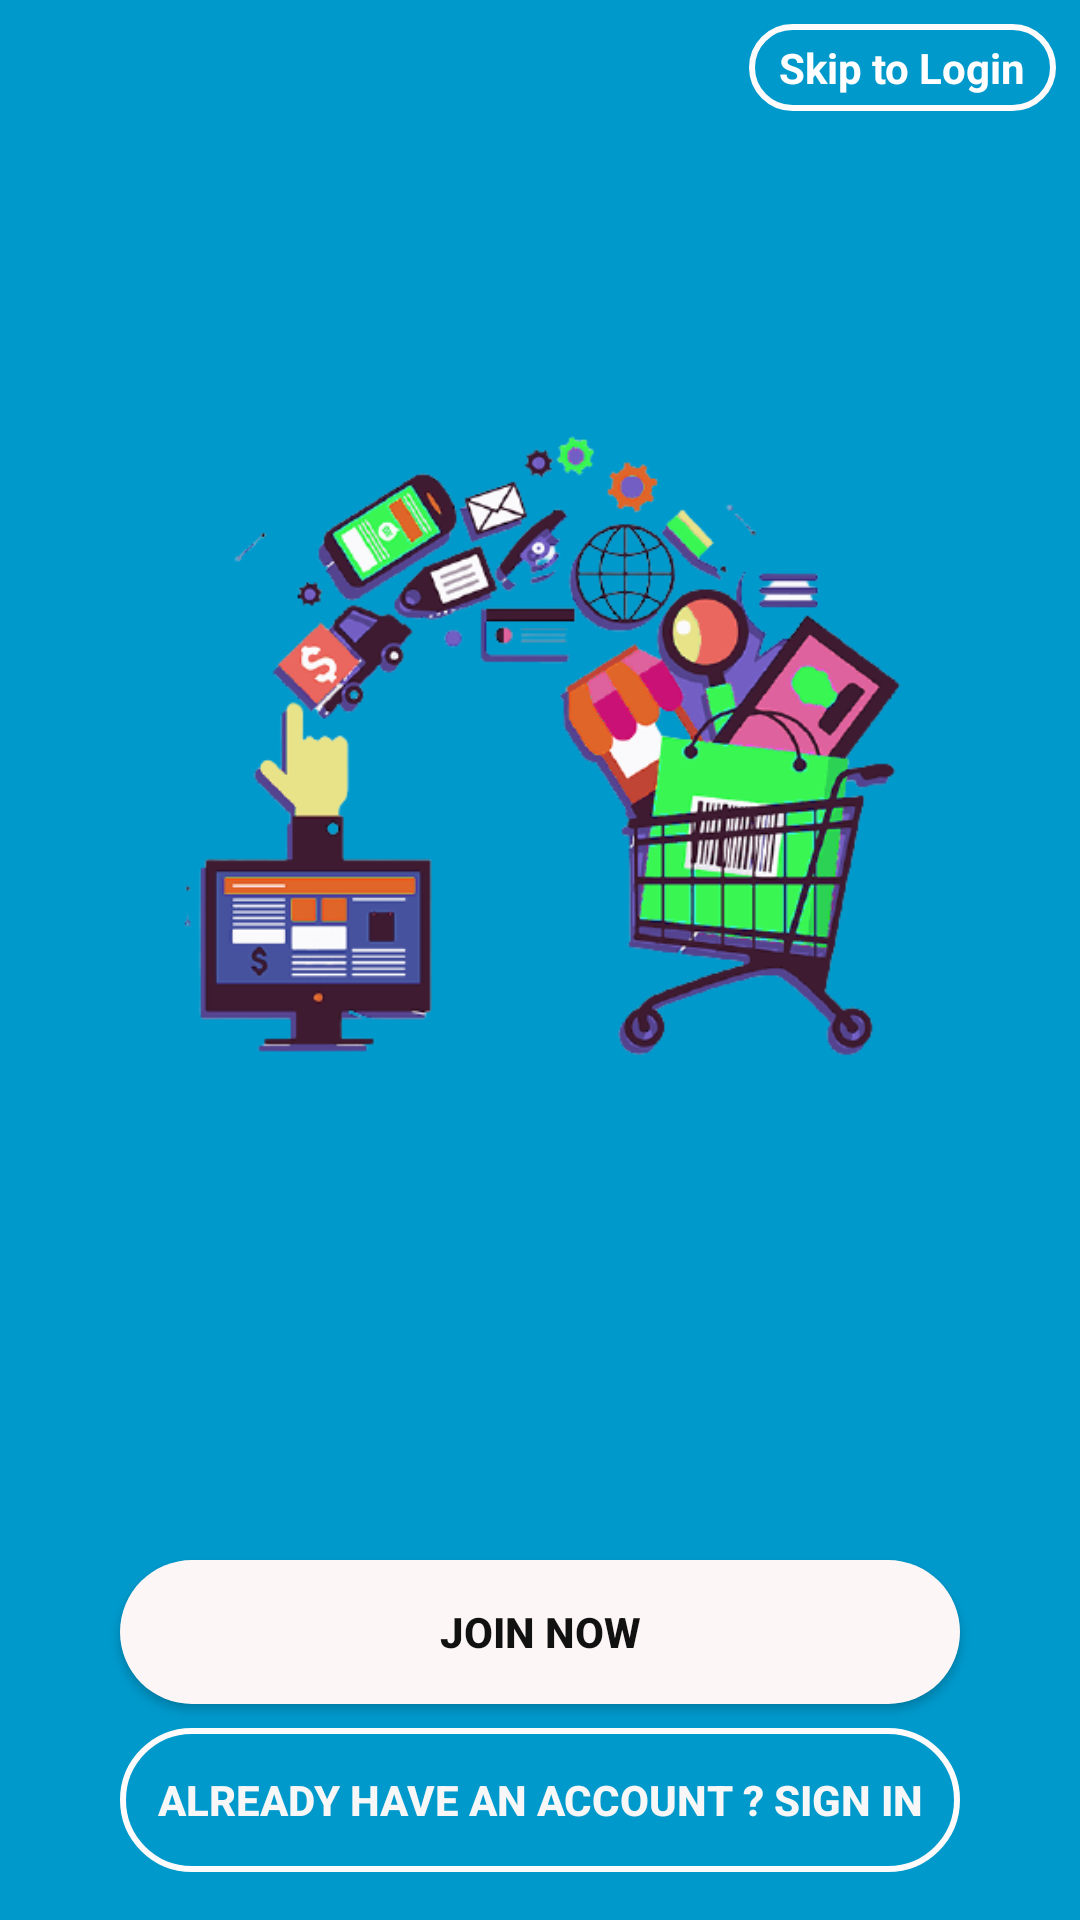

Write the Android layout XML for this screen, with the resource values it uses.
<!-- AndroidManifest.xml: application theme AppTheme -->
<!-- res/layout/activity_app_fornt.xml -->
<?xml version="1.0" encoding="utf-8"?>
<androidx.constraintlayout.widget.ConstraintLayout xmlns:android="http://schemas.android.com/apk/res/android"
    xmlns:app="http://schemas.android.com/apk/res-auto"
    xmlns:tools="http://schemas.android.com/tools"
    android:layout_width="match_parent"
    android:layout_height="match_parent"
    android:background="@android:color/holo_blue_dark"
    tools:context=".Activities.Activity.AppForntActivity">

    <Button
        android:id="@+id/joinnow"
        android:layout_width="0dp"
        android:layout_height="wrap_content"
        android:layout_marginLeft="40dp"
        android:layout_marginRight="40dp"
        android:layout_marginBottom="8dp"
        android:background="@drawable/btn"
        android:text="Join Now"
        android:textColor="#121111"
        android:textStyle="bold"
        app:layout_constraintBottom_toTopOf="@+id/signin"
        app:layout_constraintEnd_toEndOf="parent"
        app:layout_constraintStart_toStartOf="parent" />

    <TextView
        android:id="@+id/withoutlogin"
        android:layout_width="wrap_content"
        android:layout_height="wrap_content"
        android:layout_marginTop="8dp"
        android:layout_marginEnd="8dp"
        android:layout_marginRight="8dp"
        android:background="@drawable/btn2"
        android:paddingLeft="10dp"
        android:paddingTop="5dp"
        android:paddingRight="10dp"
        android:paddingBottom="5dp"
        android:text="Skip to Login"
        android:textColor="#FFFFFF"
        android:textStyle="bold"
        app:layout_constraintEnd_toEndOf="parent"
        app:layout_constraintTop_toTopOf="parent" />

    <Button
        android:id="@+id/signin"
        android:layout_width="0dp"
        android:layout_height="wrap_content"
        android:layout_marginLeft="40dp"
        android:layout_marginRight="40dp"
        android:layout_marginBottom="16dp"
        android:background="@drawable/btn2"
        android:text="Already Have An Account ? Sign In"
        android:textColor="#F8F7F7"
        android:textStyle="bold"
        app:layout_constraintBottom_toBottomOf="parent"
        app:layout_constraintEnd_toEndOf="parent"
        app:layout_constraintStart_toStartOf="parent" />

    <ImageView
        android:id="@+id/imageView"
        android:layout_width="250dp"
        android:layout_height="150dp"
        android:layout_marginTop="8dp"
        app:layout_constraintEnd_toEndOf="parent"
        app:layout_constraintStart_toStartOf="parent"
        app:layout_constraintTop_toTopOf="parent"
        app:srcCompat="@drawable/applogo" />

    <ImageView
        android:id="@+id/imageView2"
        android:layout_width="wrap_content"
        android:layout_height="wrap_content"
        android:layout_marginBottom="68dp"
        app:layout_constraintBottom_toTopOf="@+id/joinnow"
        app:layout_constraintEnd_toEndOf="parent"
        app:layout_constraintHorizontal_bias="1.0"
        app:layout_constraintStart_toStartOf="parent"
        app:srcCompat="@drawable/shopping" />
</androidx.constraintlayout.widget.ConstraintLayout>
<!-- resources referenced by this layout -->
<resources>
  <!-- drawable btn (drawable) -->
  <?xml version="1.0" encoding="utf-8"?>
  <shape xmlns:android="http://schemas.android.com/apk/res/android">
      <corners
          android:radius="40dp"/>
      <solid
          android:color="#FDF6F6"/>
  
  
  </shape>
  <!-- drawable btn2 (drawable) -->
  <?xml version="1.0" encoding="utf-8"?>
  <shape xmlns:android="http://schemas.android.com/apk/res/android">
      <corners
          android:radius="40dp"/>
      <stroke
          android:color="#FDFBFB"
          android:width="2dp"/>
  
  </shape>
  <!-- drawable shopping: png bitmap (drawable, 102457 bytes) -->
  <style name="AppTheme" parent="Theme.AppCompat.Light.DarkActionBar">
          
          <item name="colorPrimary">@color/colorPrimary</item>
          <item name="colorPrimaryDark">@color/colorPrimaryDark</item>
          <item name="colorAccent">@color/colorAccent</item>
      </style>
  <color name="colorPrimary">#6200EE</color>
  <color name="colorPrimaryDark">#3700B3</color>
  <color name="colorAccent">#03DAC5</color>
</resources>
